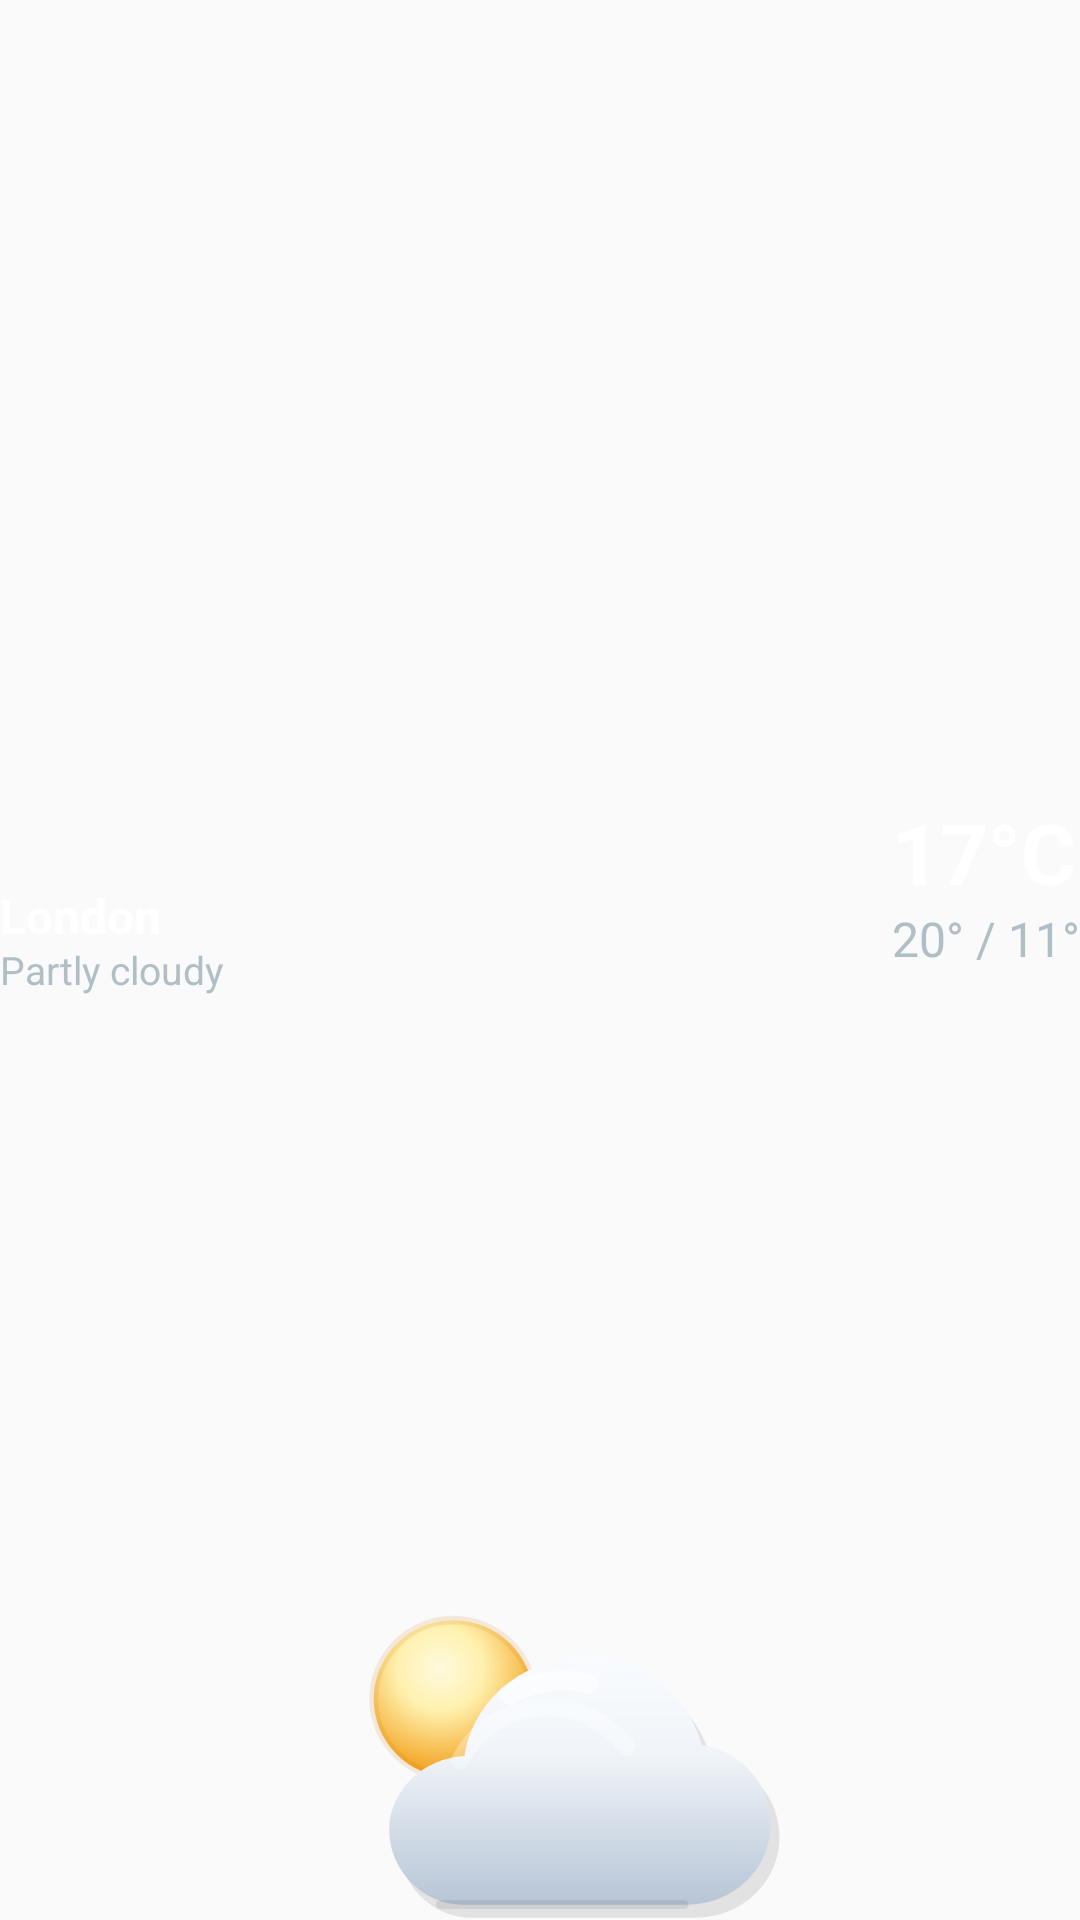

Reconstruct the res/layout file that produces this screen, plus the resources it refers to.
<!-- AndroidManifest.xml: application theme Theme.ClockWeatherWidget -->
<!-- res/layout/widget_weather_card_preview.xml -->
<?xml version="1.0" encoding="utf-8"?>
<FrameLayout xmlns:android="http://schemas.android.com/apk/res/android"
    xmlns:tools="http://schemas.android.com/tools"
    android:layout_width="match_parent"
    android:layout_height="wrap_content"
    android:background="@android:color/transparent"
    android:clipChildren="false"
    android:clipToPadding="false"
    tools:ignore="HardcodedText">

    <ImageView
        android:layout_width="196dp"
        android:layout_height="126dp"
        android:layout_gravity="bottom|center_horizontal"
        android:layout_marginTop="-126dp"
        android:paddingStart="2dp"
        android:paddingTop="2dp"
        android:paddingEnd="2dp"
        android:paddingBottom="0dp"
        android:contentDescription="@null"
        android:scaleType="fitCenter"
        android:src="@drawable/ic_widget_weather_partly_cloudy_day" />

    
    <LinearLayout
        android:layout_width="wrap_content"
        android:layout_height="wrap_content"
        android:layout_gravity="start|center_vertical"
        android:layout_marginBottom="6dp"
        android:orientation="vertical">

        <TextView
            android:layout_width="wrap_content"
            android:layout_height="wrap_content"
            android:ellipsize="end"
            android:includeFontPadding="false"
            android:maxWidth="132dp"
            android:maxLines="1"
            android:text="London"
            android:textColor="@color/widget_text_primary"
            android:textSize="16sp"
            android:textStyle="bold" />

        <TextView
            android:layout_width="wrap_content"
            android:layout_height="wrap_content"
            android:ellipsize="end"
            android:includeFontPadding="false"
            android:layout_marginTop="1dp"
            android:maxLines="1"
            android:text="Partly cloudy"
            android:textColor="@color/widget_text_secondary"
            android:textSize="13sp" />
    </LinearLayout>

    
    <LinearLayout
        android:layout_width="wrap_content"
        android:layout_height="wrap_content"
        android:layout_gravity="end|center_vertical"
        android:layout_marginBottom="24dp"
        android:orientation="vertical">

        <TextView
            android:layout_width="wrap_content"
            android:layout_height="wrap_content"
            android:gravity="end"
            android:includeFontPadding="false"
            android:text="17°C"
            android:textColor="@color/widget_text_primary"
            android:textSize="28sp"
            android:textStyle="bold" />

        <TextView
            android:layout_width="wrap_content"
            android:layout_height="wrap_content"
            android:layout_marginTop="2dp"
            android:gravity="end"
            android:includeFontPadding="false"
            android:text="20° / 11°"
            android:textColor="@color/widget_text_secondary"
            android:textSize="16sp" />
    </LinearLayout>
</FrameLayout>
<!-- resources referenced by this layout -->
<resources>
  <color name="widget_text_primary">#FFFFFF</color>
  <color name="widget_text_secondary">#B0BEC5</color>
  <!-- drawable ic_widget_weather_partly_cloudy_day: vector/xml drawable (drawable, 2734 chars, omitted) -->
  <style name="Theme.ClockWeatherWidget" parent="Theme.AppCompat.Light.NoActionBar">
          <item name="colorPrimary">@color/primary</item>
          <item name="android:statusBarColor">@color/primary</item>
      </style>
  <color name="primary">#1565C0</color>
</resources>
